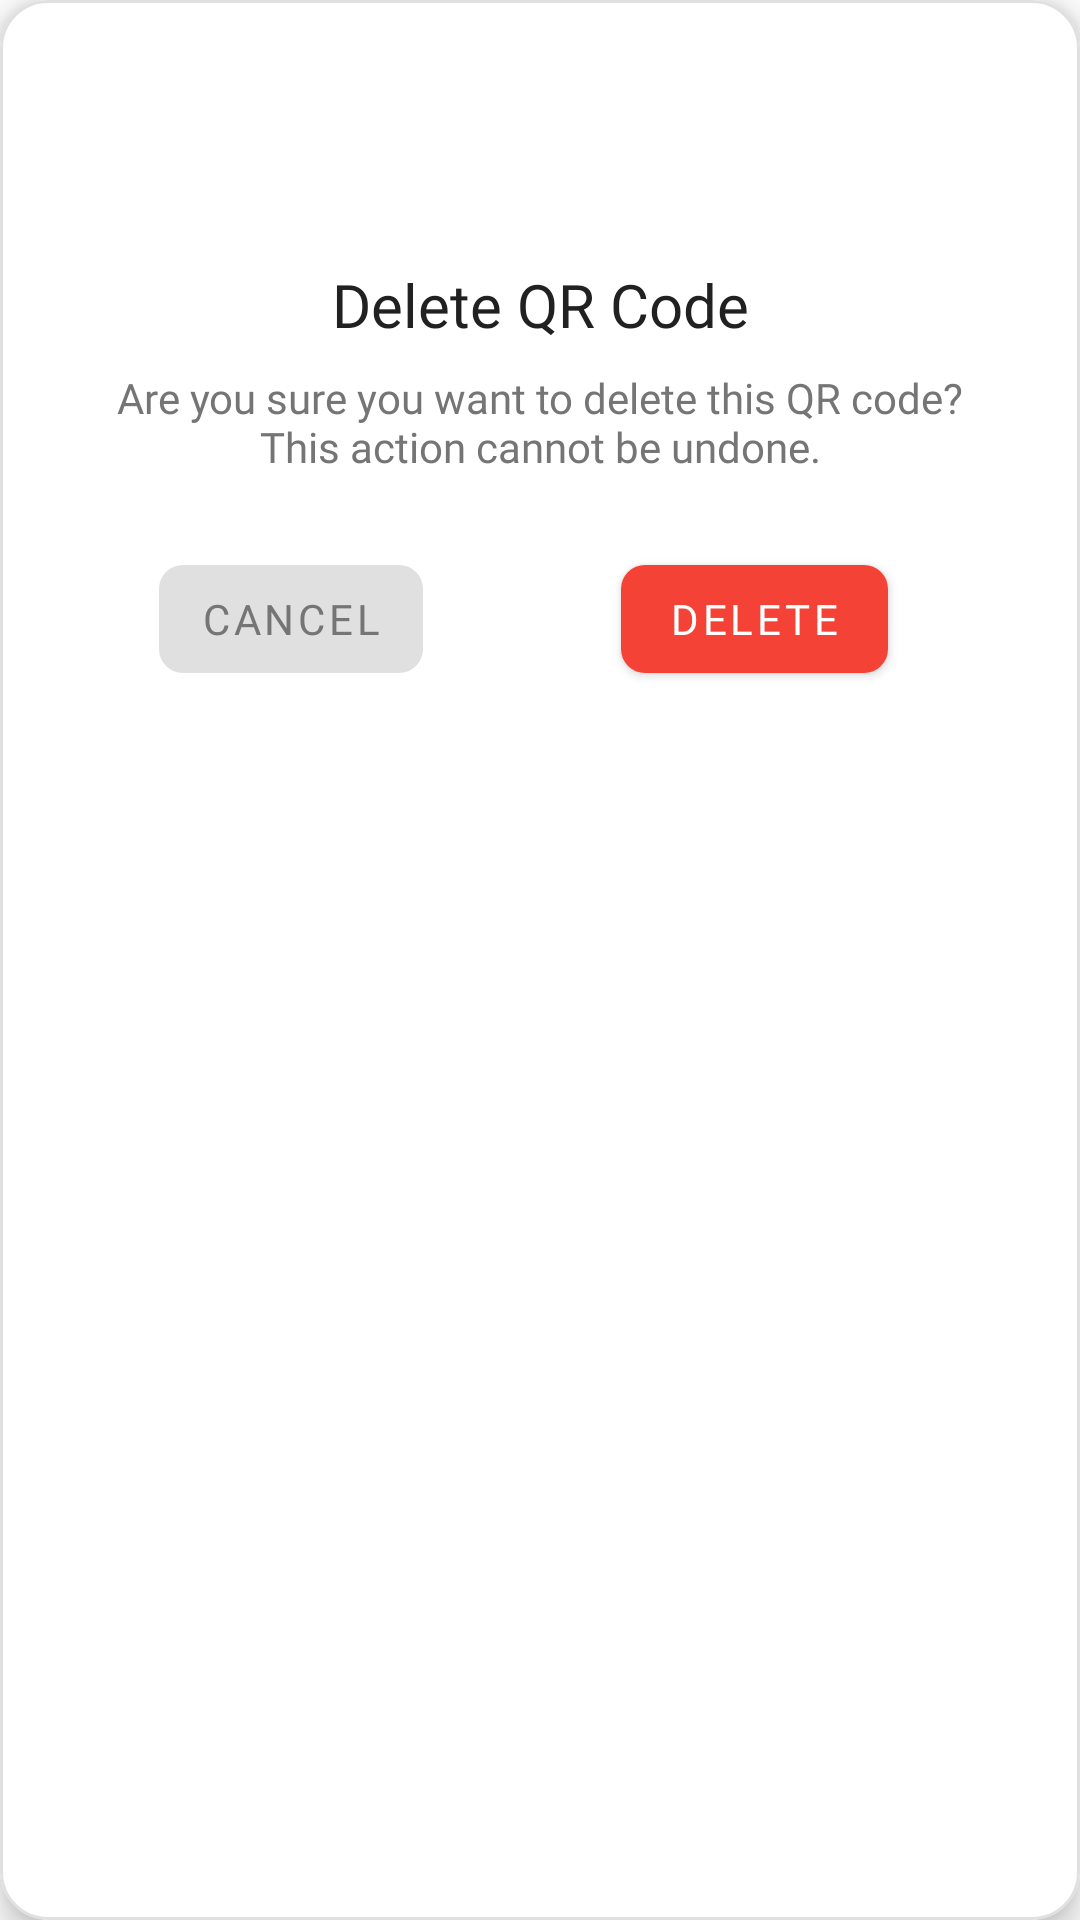

Here is an Android app screen rendered from its layout file. Give the layout XML and the strings, colors and styles it references.
<!-- AndroidManifest.xml: application theme Theme.Bookmyticket -->
<!-- res/layout/dialog_delete_qr.xml -->
<?xml version="1.0" encoding="utf-8"?>
<com.google.android.material.card.MaterialCardView
    xmlns:android="http://schemas.android.com/apk/res/android"
    xmlns:app="http://schemas.android.com/apk/res-auto"
    android:layout_width="match_parent"
    android:layout_height="wrap_content"
    android:layout_marginHorizontal="24dp"
    app:cardCornerRadius="16dp"
    app:cardElevation="6dp"
    app:cardBackgroundColor="@android:color/white"
    app:strokeColor="#E0E0E0"
    app:strokeWidth="1dp">

    <LinearLayout
        android:layout_width="match_parent"
        android:layout_height="wrap_content"
        android:orientation="vertical"
        android:padding="24dp">

        
        <ImageView
            android:id="@+id/delete_icon"
            android:layout_width="48dp"
            android:layout_height="48dp"
            android:layout_gravity="center"
            android:src="@drawable/ic_delete"
            app:tint="#F44336"
            android:contentDescription="Delete Icon"/>

        
        <TextView
            android:id="@+id/delete_dialog_title"
            android:layout_width="match_parent"
            android:layout_height="wrap_content"
            android:layout_marginTop="16dp"
            android:text="Delete QR Code"
            android:textColor="#212121"
            android:textSize="20sp"
            android:fontFamily="@font/poppins_bold"
            android:textAlignment="center"/>

        
        <TextView
            android:id="@+id/delete_dialog_message"
            android:layout_width="match_parent"
            android:layout_height="wrap_content"
            android:layout_marginTop="8dp"
            android:text="Are you sure you want to delete this QR code? This action cannot be undone."
            android:textColor="#757575"
            android:textSize="14sp"
            android:fontFamily="@font/poppins_regular"
            android:textAlignment="center"/>

        
        <LinearLayout
            android:layout_width="match_parent"
            android:layout_height="wrap_content"
            android:layout_marginTop="24dp"
            android:orientation="horizontal"
            android:gravity="end">

            <com.google.android.material.button.MaterialButton
                android:id="@+id/cancel_button"
                android:layout_width="wrap_content"
                android:layout_height="wrap_content"
                android:text="Cancel"
                android:textColor="#757575"
                android:textSize="14sp"
                android:fontFamily="@font/poppins_medium"
                app:backgroundTint="#E0E0E0"
                app:cornerRadius="8dp"
                android:layout_marginEnd="66dp"
                style="@style/Widget.MaterialComponents.Button.TextButton"/>

            <com.google.android.material.button.MaterialButton
                android:id="@+id/delete_button"
                android:layout_width="wrap_content"
                android:layout_height="wrap_content"
                android:text="Delete"
                android:textColor="#FFFFFF"
                android:textSize="14sp"
                android:layout_marginEnd="40dp"
                android:fontFamily="@font/poppins_medium"
                app:backgroundTint="#F44336"
                app:cornerRadius="8dp"
                style="@style/Widget.MaterialComponents.Button"/>
        </LinearLayout>
    </LinearLayout>
</com.google.android.material.card.MaterialCardView>
<!-- resources referenced by this layout -->
<resources>
  <style name="Theme.Bookmyticket" parent="Theme.MaterialComponents.DayNight.DarkActionBar">
          
          <item name="colorPrimary">@color/purple_500</item>
          <item name="colorPrimaryVariant">@color/purple_700</item>
          <item name="colorOnPrimary">@color/white</item>
          
          <item name="colorSecondary">@color/teal_200</item>
          <item name="colorSecondaryVariant">@color/teal_700</item>
          <item name="colorOnSecondary">@color/black</item>
          
          <item name="colorButtonNormal">@null</item>
          <item name="android:buttonStyle">@style/Widget.MaterialComponents.Button</item>
          
          <item name="android:textColorPrimary">@color/black</item>
          <item name="android:textColorSecondary">@color/teal_700</item>
          
          <item name="android:statusBarColor">@color/white</item>
          <item name="android:windowLightStatusBar">true</item>
          
          <item name="android:navigationBarColor">@color/white</item>
      </style>
  <color name="purple_500">#FF6200EE</color>
  <color name="purple_700">#FF3700B3</color>
  <color name="white">#FFFFFF</color>
  <color name="teal_200">#FF03DAC5</color>
  <color name="teal_700">#FF018786</color>
  <color name="black">#FF000000</color>
</resources>
